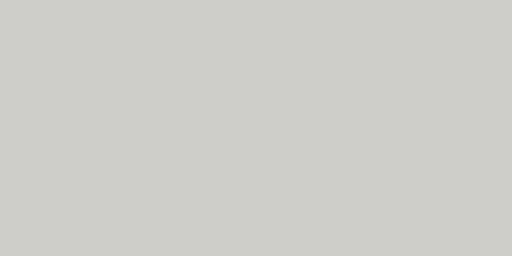
t = 0.00 s
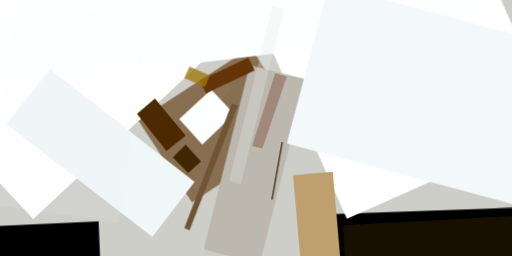
t = 2.99 s
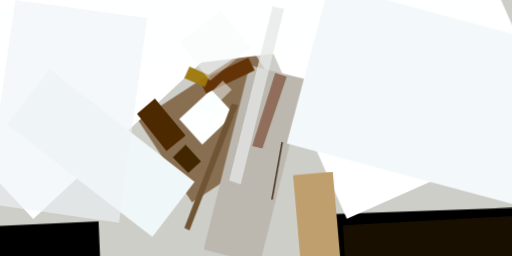
t = 3.12 s
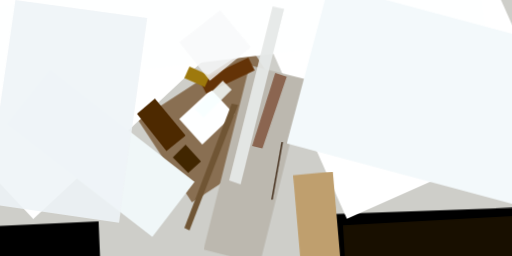
t = 3.24 s
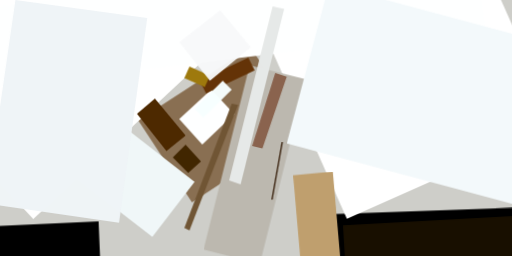
t = 3.37 s
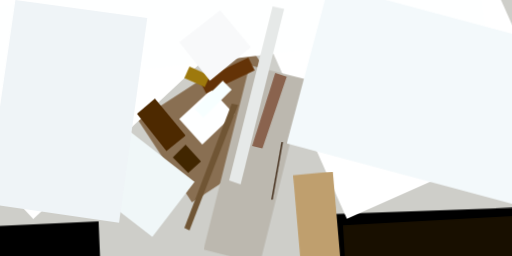
t = 3.49 s

The animated SVG that drew these frames (rendered in a browser with its animation timeline set to each time). Animation: 1 CSS @keyframes rule; one cycle of 3.49 s.

<svg xmlns="http://www.w3.org/2000/svg" viewBox="0 0 400 200"><style>@keyframes fadeIn{from{opacity: 0}to{opacity: 1}}g.animated&gt;*{opacity: 0;animation: fadeIn .5s forwards}</style><path fill="#cecec9" d="M0 0h400v200H0z"/><g class="animated"><path d="M411 212l-172 6-2-50 172-6zM77 173l2 48-89 5-2-49z" style="animation-delay:0s"/><path d="M268 233l-3-60 140-8 4 61z" style="animation-delay:.2s"/><path fill="#fff" d="M271 171L191-9l164-73 80 180z" style="animation-delay:.41s"/><path fill="#896f52" d="M108 94l88-57 41 64-87 57z" style="animation-delay:.61s"/><path fill="#fff" d="M-75 63l176-164L202 7 26 171z" style="animation-delay:.81s"/><path d="M77 217l-81 5-2-41 81-4z" style="animation-delay:1s"/><path fill="#4d2900" d="M121 77l24 29-15 12-23-29z" style="animation-delay:1.2s"/><path fill="#bf9f6e" d="M260 134l7 81-31 3-7-81z" style="animation-delay:1.38s"/><path fill="#feffff" d="M379 22L-17 70l-7-62 395-49zm-221 91l-18-20 25-23 18 19z" style="animation-delay:1.56s"/><path fill="#f0f7f8" d="M5 97l34-43 113 88-33 43z" style="animation-delay:1.73s"/><path fill="#180f00" d="M415 168l3 55-147 7-3-54z" style="animation-delay:1.89s"/><path fill="#bcb8af" d="M159 195l36-144 44 11-36 144z" style="animation-delay:2.05s"/><path fill="#f3f9fb" d="M224 112l33-124 183 49-33 124z" style="animation-delay:2.19s"/><path fill="#643307" d="M161 73l-5-10 38-18 5 10z" style="animation-delay:2.33s"/><path fill="#705534" d="M148 180l-4-2 37-97 5 1z" style="animation-delay:2.45s"/><path fill="#412600" d="M145 113l12 13-10 9-12-12z" style="animation-delay:2.56s"/><path fill="#2f1600" d="M212 156l8-45h1l-8 45z" style="animation-delay:2.66s"/><path fill="#9e790d" d="M160 68l-16-7 4-9 16 7z" style="animation-delay:2.75s"/><path fill="#8a634e" d="M215 57l9 3-19 56-8-2z" style="animation-delay:2.83s"/><path fill="#e6e9e8" d="M213 5l9 2-34 137-9-3z" style="animation-delay:2.89s"/><path fill="#eff4f7" d="M12 0l103 14-22 160-104-15z" style="animation-delay:2.94s"/><path fill="#f7ffff" d="M181 70l-22 22-7-7 22-22z" style="animation-delay:2.97s"/><path fill="#f8f9fa" d="M140 33l32-25 24 29-32 26z" style="animation-delay:2.99s"/></g></svg>
